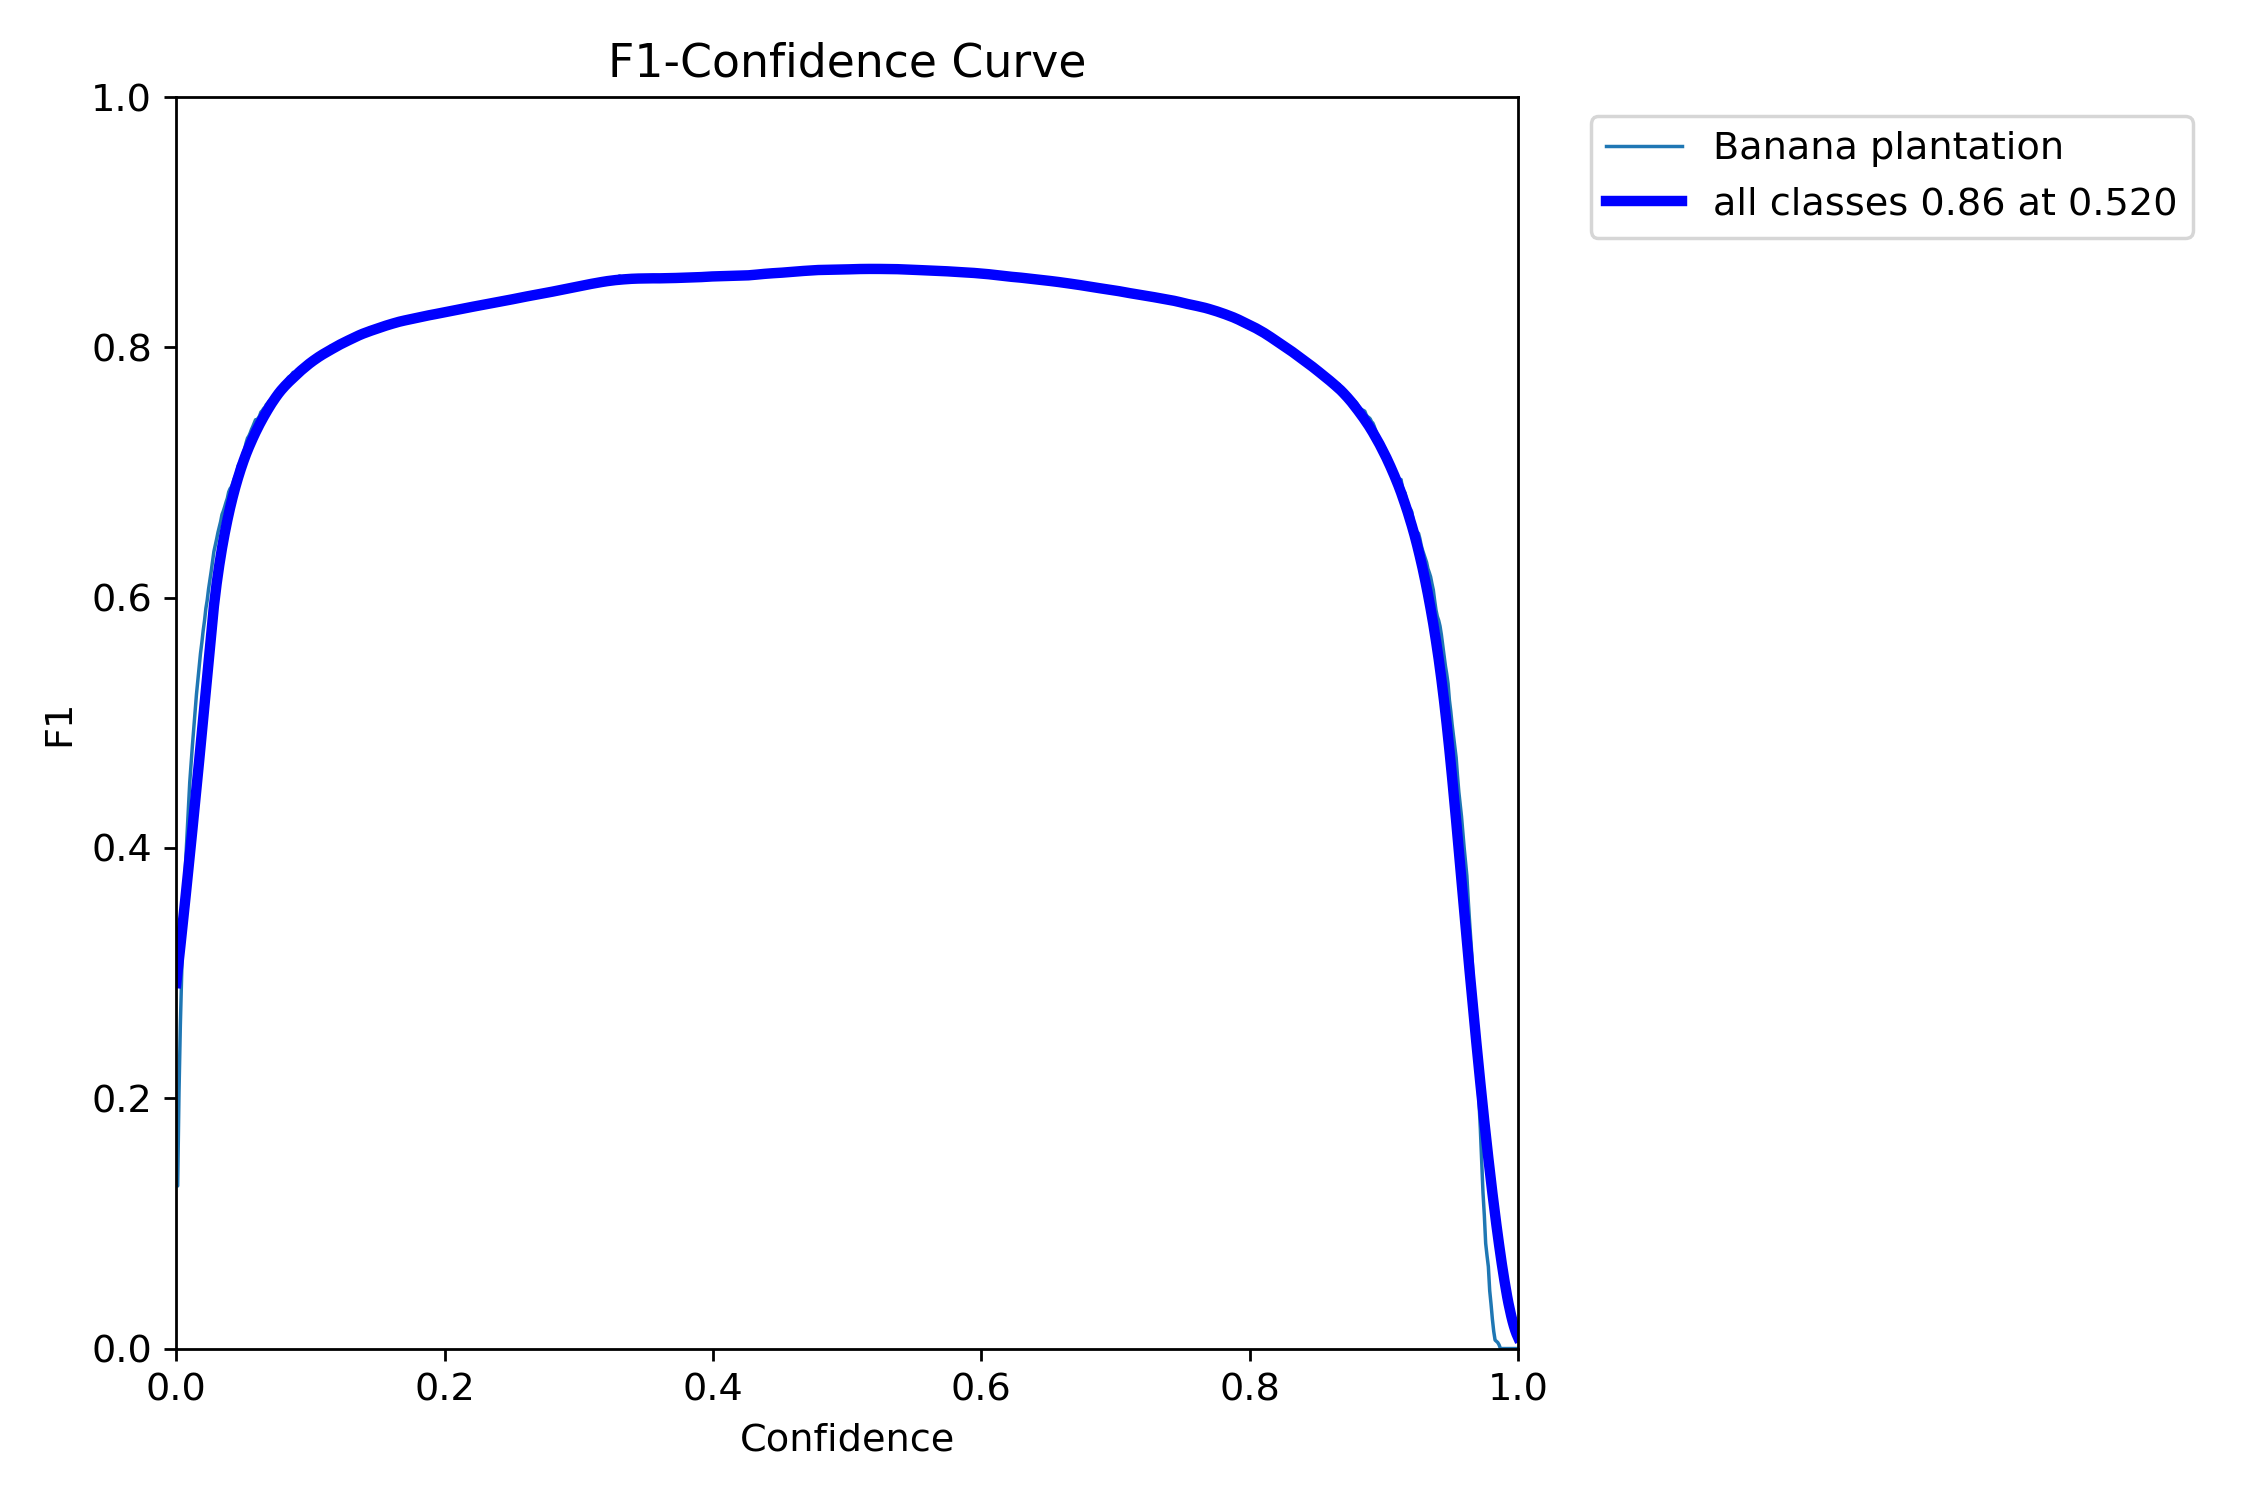

Data behind this chart, as committed beside it:
, px, Banana plantation, all
0, 0.0, 0.1298, 0.1298
1, 0.001001, 0.1299, 0.1299
2, 0.002002, 0.2049, 0.2049
3, 0.003003, 0.2585, 0.2585
4, 0.004004, 0.2995, 0.2995
5, 0.005005, 0.3363, 0.3363
6, 0.006006, 0.3655, 0.3655
7, 0.007007, 0.3901, 0.3901
8, 0.008008, 0.4109, 0.4109
9, 0.009009, 0.4321, 0.4321
10, 0.01001, 0.4525, 0.4525
11, 0.01101, 0.4676, 0.4676
12, 0.01201, 0.4821, 0.4821
13, 0.01301, 0.4959, 0.4959
14, 0.01401, 0.5089, 0.5089
15, 0.01502, 0.5228, 0.5228
16, 0.01602, 0.534, 0.534
17, 0.01702, 0.5452, 0.5452
18, 0.01802, 0.5555, 0.5555
19, 0.01902, 0.564, 0.564
20, 0.02002, 0.5737, 0.5737
21, 0.02102, 0.5816, 0.5816
22, 0.02202, 0.5914, 0.5914
23, 0.02302, 0.598, 0.598
24, 0.02402, 0.6069, 0.6069
25, 0.02503, 0.6141, 0.6141
26, 0.02603, 0.6213, 0.6213
27, 0.02703, 0.6294, 0.6294
28, 0.02803, 0.637, 0.637
29, 0.02903, 0.6417, 0.6417
30, 0.03003, 0.6467, 0.6467
31, 0.03103, 0.6521, 0.6521
32, 0.03203, 0.6565, 0.6565
33, 0.03303, 0.6608, 0.6608
34, 0.03403, 0.6664, 0.6664
35, 0.03504, 0.6692, 0.6692
36, 0.03604, 0.6725, 0.6725
37, 0.03704, 0.6762, 0.6762
38, 0.03804, 0.6794, 0.6794
39, 0.03904, 0.6845, 0.6845
40, 0.04004, 0.687, 0.687
41, 0.04104, 0.6885, 0.6885
42, 0.04204, 0.6913, 0.6913
43, 0.04304, 0.6948, 0.6948
44, 0.04404, 0.6971, 0.6971
45, 0.04505, 0.6999, 0.6999
46, 0.04605, 0.7054, 0.7054
47, 0.04705, 0.7075, 0.7075
48, 0.04805, 0.7089, 0.7089
49, 0.04905, 0.7129, 0.7129
50, 0.05005, 0.7161, 0.7161
51, 0.05105, 0.7193, 0.7193
52, 0.05205, 0.7239, 0.7239
53, 0.05305, 0.7275, 0.7275
54, 0.05405, 0.7291, 0.7291
55, 0.05506, 0.7316, 0.7316
56, 0.05606, 0.7345, 0.7345
57, 0.05706, 0.7369, 0.7369
58, 0.05806, 0.7396, 0.7396
59, 0.05906, 0.7422, 0.7422
... 940 more rows
